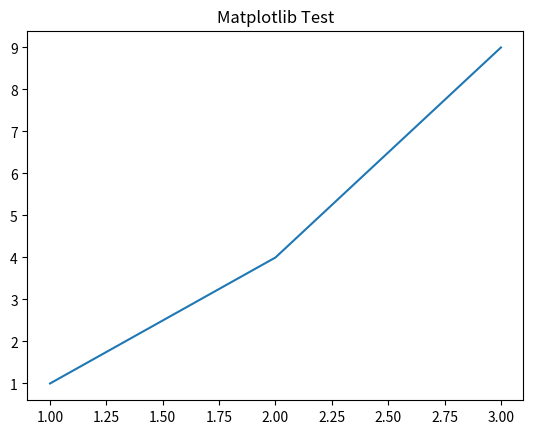

Recreate this plot in Python.
import matplotlib.pyplot as plt

print("Attempting to plot...")
plt.figure()
plt.plot([1, 2, 3], [1, 4, 9])
plt.title("Matplotlib Test")
print("Showing plot...")
plt.show()
print("Plot closed.")